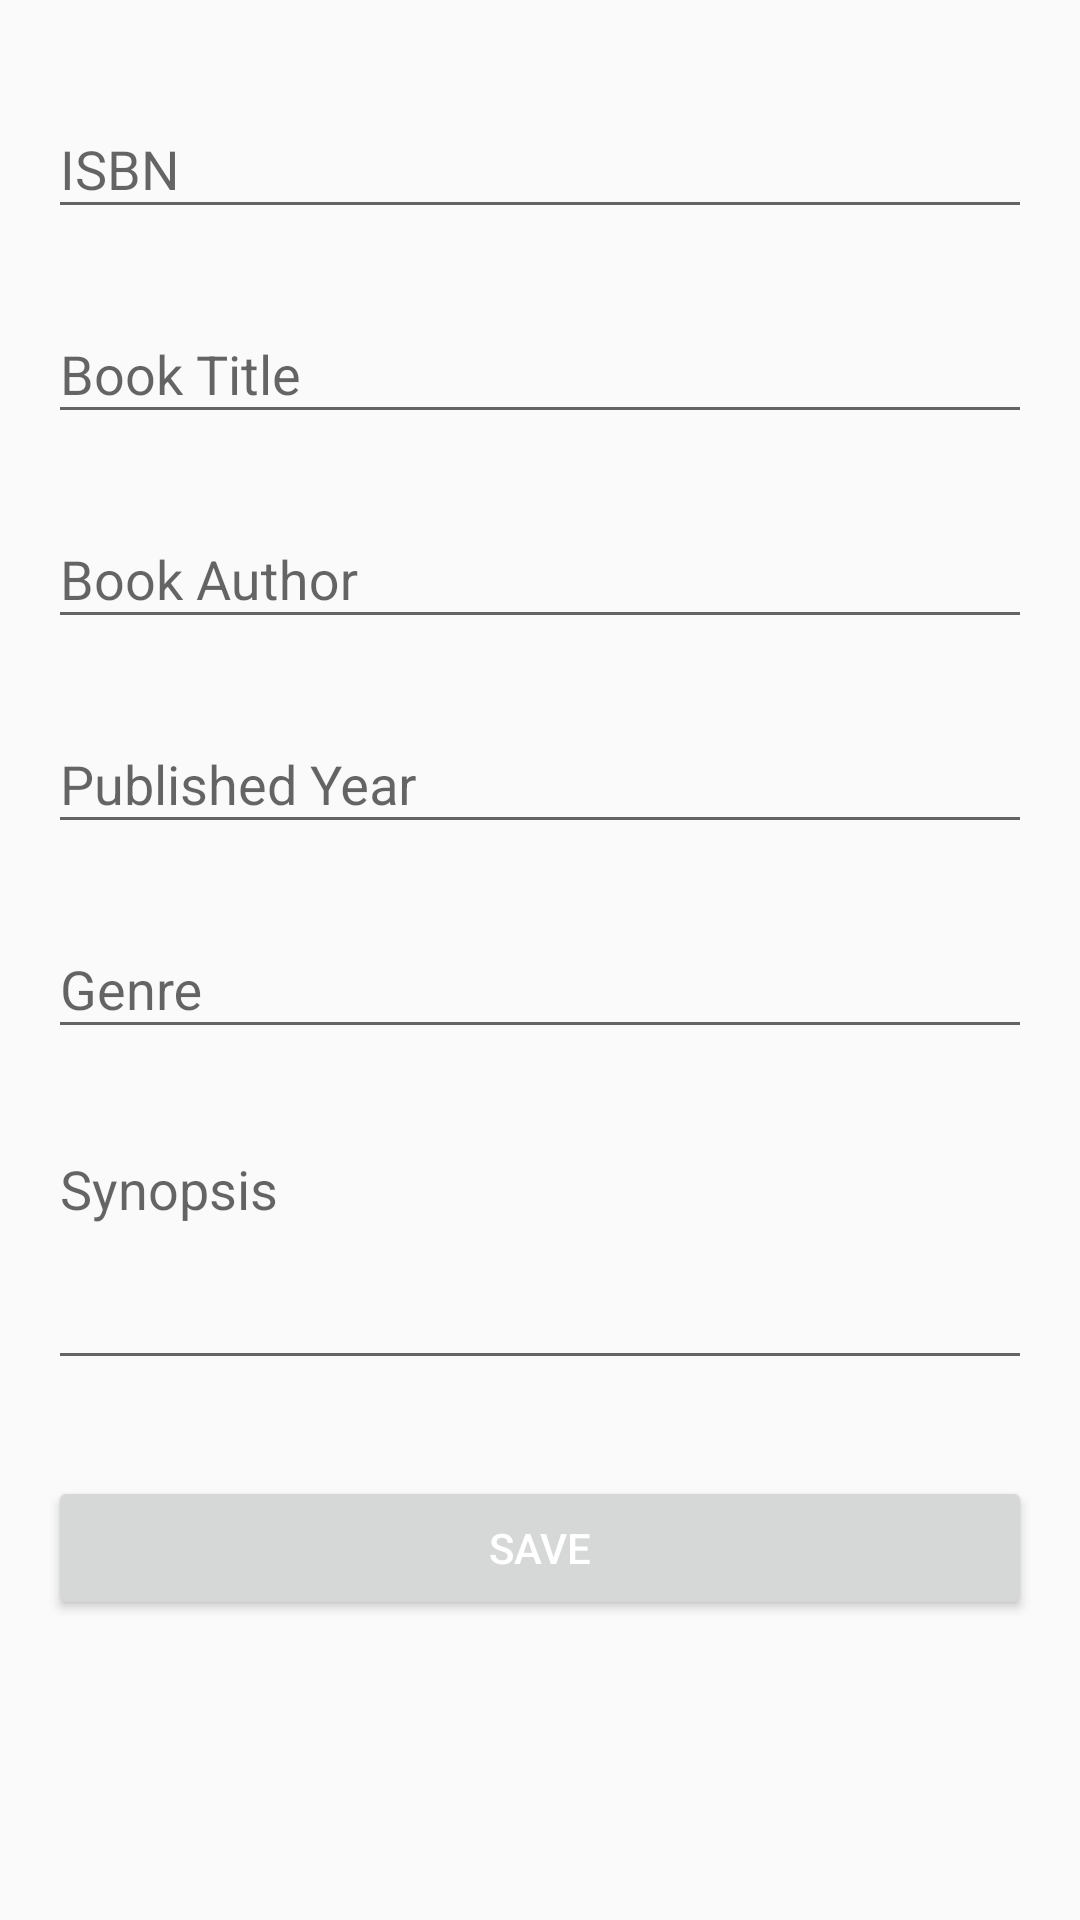

This screen was rendered from an Android layout file. Write that file and the resources it references.
<!-- AndroidManifest.xml: application theme AppTheme -->
<!-- res/layout/content_book_form.xml -->
<?xml version="1.0" encoding="utf-8"?>
<ScrollView xmlns:android="http://schemas.android.com/apk/res/android"
    xmlns:app="http://schemas.android.com/apk/res-auto"
    xmlns:tools="http://schemas.android.com/tools"
    android:layout_width="match_parent"
    android:layout_height="match_parent"
    android:paddingBottom="@dimen/activity_vertical_margin"
    android:paddingLeft="@dimen/activity_horizontal_margin"
    android:paddingRight="@dimen/activity_horizontal_margin"
    android:paddingTop="@dimen/activity_vertical_margin"
    app:layout_behavior="@string/appbar_scrolling_view_behavior"
    tools:context="id.sch.smktelkom_mlg.bookinventoryku.activity.BookFormActivity"
    tools:showIn="@layout/activity_book_form">

    <LinearLayout
        android:layout_width="match_parent"
        android:layout_height="wrap_content"
        android:orientation="vertical">

        <android.support.design.widget.TextInputLayout
            android:layout_width="match_parent"
            android:layout_height="wrap_content"
            android:layout_marginBottom="8dp"
            android:layout_marginTop="8dp">

            <android.support.design.widget.TextInputEditText
                android:id="@+id/editIsbn"
                android:layout_width="match_parent"
                android:layout_height="wrap_content"
                android:hint="ISBN"
                android:inputType="text" />

        </android.support.design.widget.TextInputLayout>

        <android.support.design.widget.TextInputLayout
            android:layout_width="match_parent"
            android:layout_height="wrap_content"
            android:layout_marginBottom="8dp"
            android:layout_marginTop="8dp">

            <android.support.design.widget.TextInputEditText
                android:id="@+id/editBookTitle"
                android:layout_width="match_parent"
                android:layout_height="wrap_content"
                android:hint="Book Title"
                android:inputType="text"
                android:lines="3" />
        </android.support.design.widget.TextInputLayout>

        <android.support.design.widget.TextInputLayout
            android:layout_width="match_parent"
            android:layout_height="wrap_content"
            android:layout_marginBottom="8dp"
            android:layout_marginTop="8dp">

            <android.support.design.widget.TextInputEditText
                android:id="@+id/editBookAuthor"
                android:layout_width="match_parent"
                android:layout_height="wrap_content"
                android:hint="Book Author"
                android:inputType="text" />
        </android.support.design.widget.TextInputLayout>

        <android.support.design.widget.TextInputLayout
            android:layout_width="match_parent"
            android:layout_height="wrap_content"
            android:layout_marginBottom="8dp"
            android:layout_marginTop="8dp">

            <android.support.design.widget.TextInputEditText
                android:id="@+id/editPublishedYear"
                android:layout_width="match_parent"
                android:layout_height="wrap_content"
                android:hint="Published Year"
                android:inputType="number" />
        </android.support.design.widget.TextInputLayout>

        <android.support.design.widget.TextInputLayout
            android:layout_width="match_parent"
            android:layout_height="wrap_content"
            android:layout_marginBottom="8dp"
            android:layout_marginTop="8dp">

            <android.support.design.widget.TextInputEditText
                android:id="@+id/editGenre"
                android:layout_width="match_parent"
                android:layout_height="wrap_content"
                android:hint="Genre"
                android:inputType="text" />
        </android.support.design.widget.TextInputLayout>

        <android.support.design.widget.TextInputLayout
            android:layout_width="match_parent"
            android:layout_height="wrap_content"
            android:layout_marginBottom="8dp"
            android:layout_marginTop="8dp">

            <android.support.design.widget.TextInputEditText
                android:id="@+id/editSynopsis"
                android:layout_width="match_parent"
                android:layout_height="wrap_content"
                android:gravity="top|left"
                android:hint="Synopsis"
                android:inputType="textMultiLine"
                android:lines="3" />
        </android.support.design.widget.TextInputLayout>

        <android.support.v7.widget.AppCompatButton
            android:id="@+id/btnSave"
            android:layout_width="fill_parent"
            android:layout_height="wrap_content"
            android:layout_marginBottom="24dp"
            android:layout_marginTop="24dp"
            android:padding="12dp"
            android:text="Save"
            android:textColor="@color/white" />
    </LinearLayout>
</ScrollView>
<!-- res/layout/activity_book_form.xml (included above) -->
<?xml version="1.0" encoding="utf-8"?>
<android.support.design.widget.CoordinatorLayout xmlns:android="http://schemas.android.com/apk/res/android"
    xmlns:app="http://schemas.android.com/apk/res-auto"
    xmlns:tools="http://schemas.android.com/tools"
    android:layout_width="match_parent"
    android:layout_height="match_parent"
    android:fitsSystemWindows="true"
    tools:context="id.sch.smktelkom_mlg.bookinventoryku.activity.BookFormActivity">

    <android.support.design.widget.AppBarLayout
        android:layout_width="match_parent"
        android:layout_height="wrap_content"
        android:theme="@style/AppTheme.AppBarOverlay">

        <android.support.v7.widget.Toolbar
            android:id="@+id/toolbar"
            android:layout_width="match_parent"
            android:layout_height="?attr/actionBarSize"
            android:background="?attr/colorPrimary"
            app:popupTheme="@style/AppTheme.PopupOverlay" />

    </android.support.design.widget.AppBarLayout>

    <include layout="@layout/content_book_form" />

</android.support.design.widget.CoordinatorLayout>
<!-- resources referenced by this layout -->
<resources>
  <dimen name="activity_horizontal_margin">16dp</dimen>
  <dimen name="activity_vertical_margin">16dp</dimen>
  <style name="AppTheme.AppBarOverlay" parent="ThemeOverlay.AppCompat.Dark.ActionBar" />
  <style name="AppTheme.PopupOverlay" parent="ThemeOverlay.AppCompat.Light" />
  <style name="AppTheme" parent="Theme.AppCompat.Light.DarkActionBar">
          
          <item name="colorPrimary">@color/colorPrimary</item>
          <item name="colorPrimaryDark">@color/colorPrimaryDark</item>
          <item name="colorAccent">@color/colorAccent</item>
      </style>
  <!-- not gathered from this repository: default colours our renderer supplied (Android Studio template values) -->
  <color name="white">#FFFFFFFF</color>
  <color name="colorPrimary">#FF6200EE</color>
  <color name="colorPrimaryDark">#FF3700B3</color>
  <color name="colorAccent">#FF03DAC5</color>
</resources>
